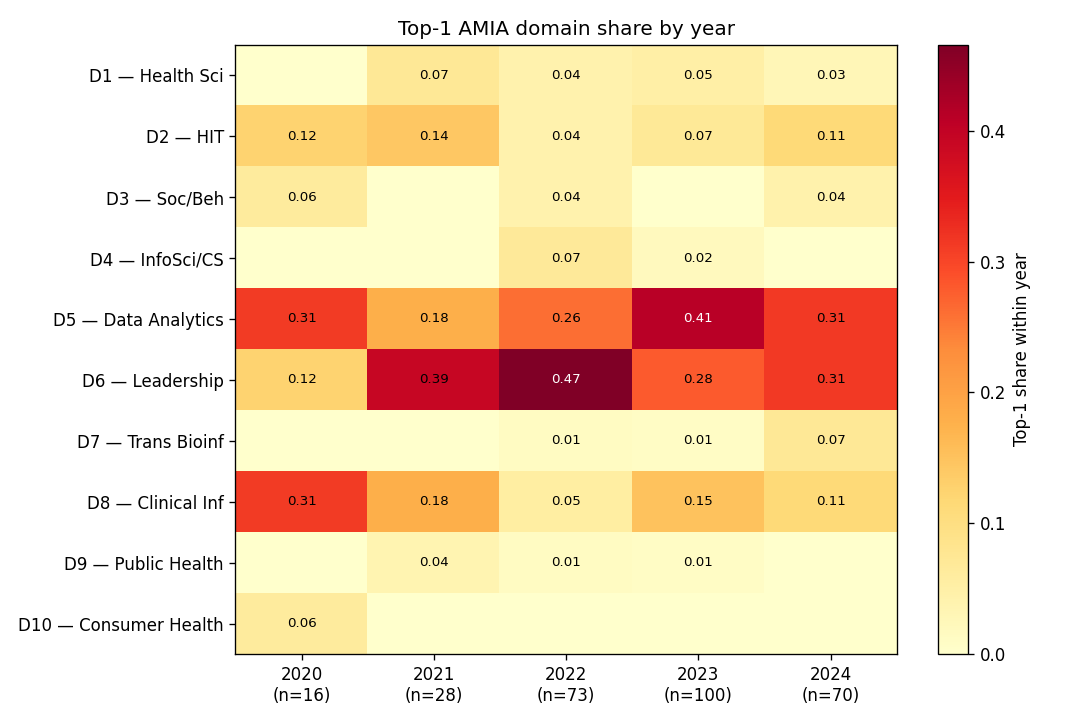

Values plotted in this chart, from the file beside it:
domain_id, domain_label, 2020 (n=16), 2021 (n=28), 2022 (n=73), 2023 (n=100), 2024 (n=70)
D1, Health Sciences, 0.0, 0.071, 0.041, 0.05, 0.029
D2, Health Information Science and Technolog…, 0.125, 0.143, 0.041, 0.07, 0.114
D3, Social and Behavioral Aspects of Health, 0.062, 0.0, 0.041, 0.0, 0.043
D4, Information Science and Technology, 0.0, 0.0, 0.068, 0.02, 0.0
D5, Data Analytics, Decision-Making, and Dis…, 0.312, 0.179, 0.26, 0.41, 0.314
D6, Leadership, Professionalism, Project Man…, 0.125, 0.393, 0.466, 0.28, 0.314
D7, Translational Bioinformatics, 0.0, 0.0, 0.014, 0.01, 0.071
D8, Clinical Informatics, 0.312, 0.179, 0.055, 0.15, 0.114
D9, Public Health Informatics, 0.0, 0.036, 0.014, 0.01, 0.0
D10, Consumer Health Informatics, 0.062, 0.0, 0.0, 0.0, 0.0
